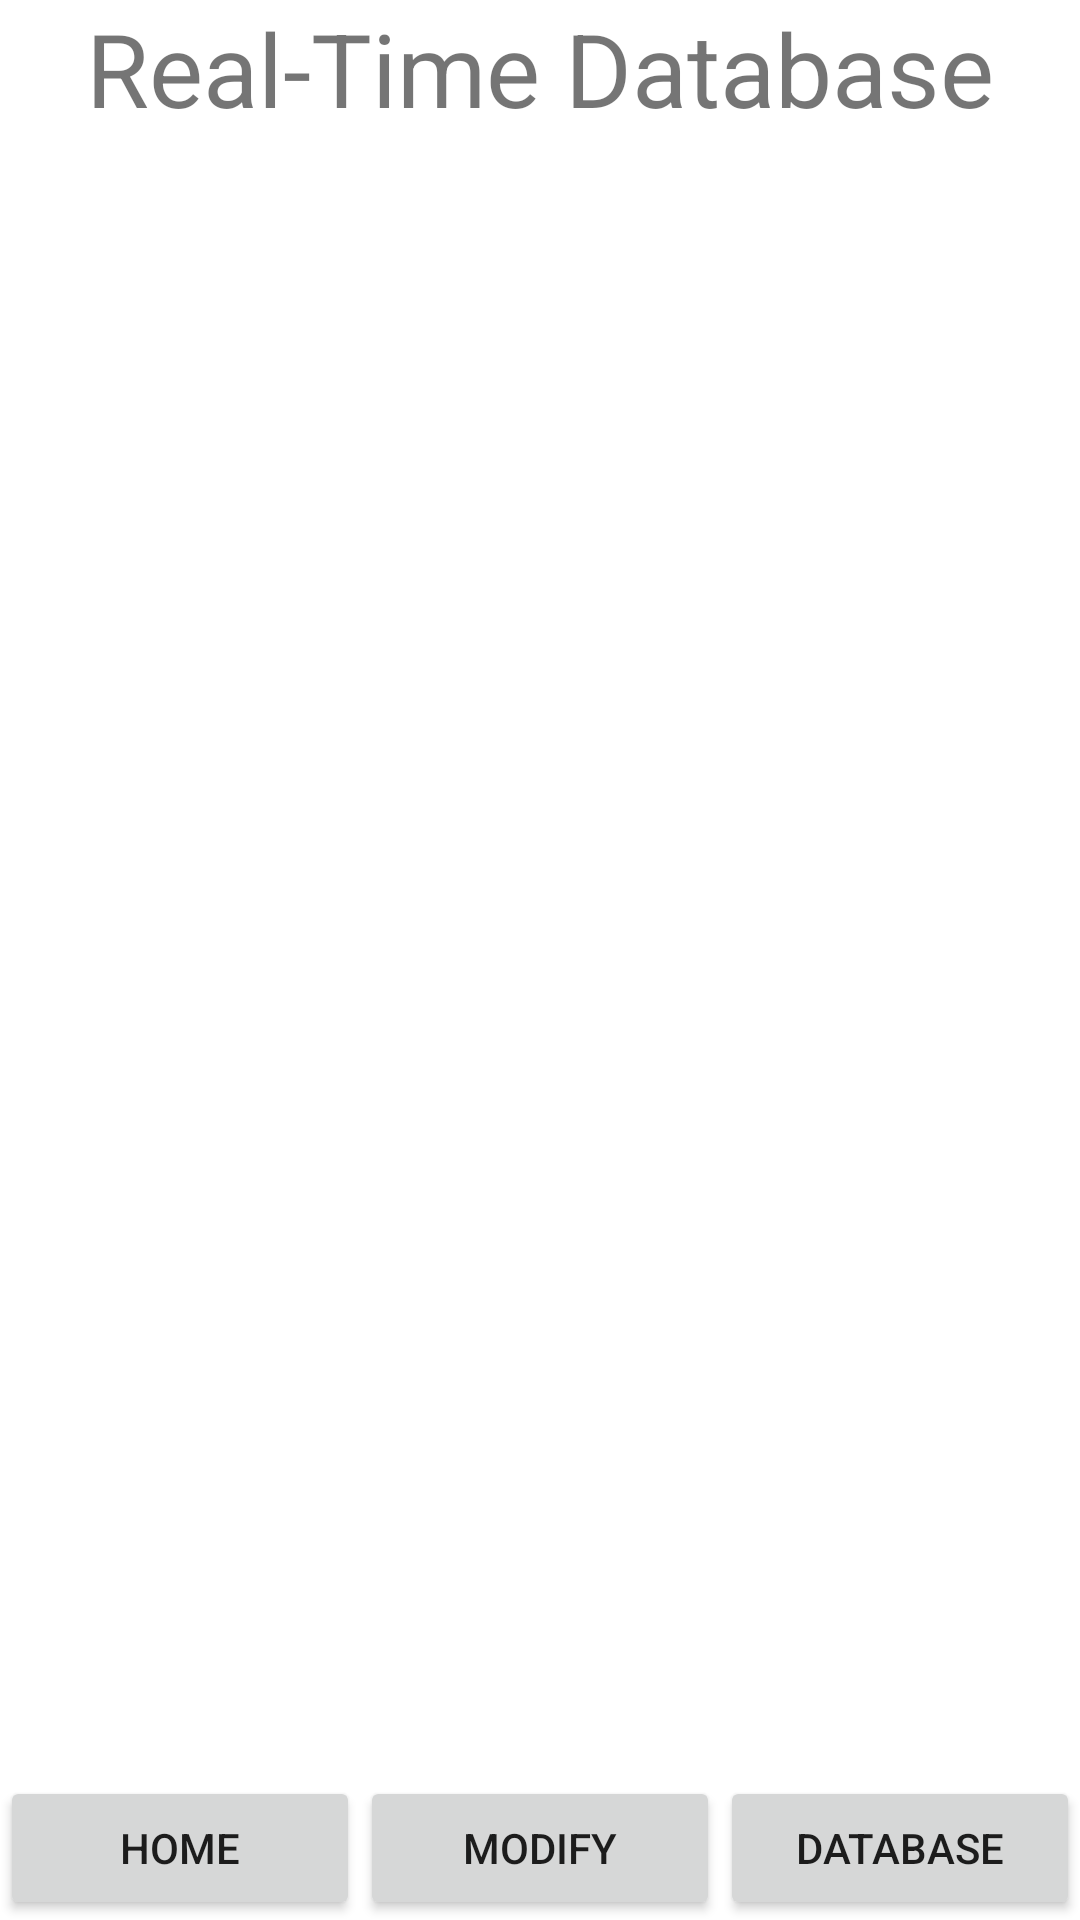

Layout XML and referenced resources for this Android screen:
<!-- AndroidManifest.xml: application theme Theme.Team_KodeX -->
<!-- res/layout/activity_database.xml -->
<?xml version="1.0" encoding="utf-8"?>
<androidx.constraintlayout.widget.ConstraintLayout
    xmlns:android="http://schemas.android.com/apk/res/android"
    xmlns:app="http://schemas.android.com/apk/res-auto"
    xmlns:tools="http://schemas.android.com/tools"
    android:layout_width="match_parent"
    android:layout_height="match_parent"
    tools:context=".database">

    <TextView
        android:id="@+id/tvDatabaseHeading"
        android:layout_width="wrap_content"
        android:layout_height="wrap_content"
        android:text="Real-Time Database"
        android:textSize="34sp"
        app:layout_constraintStart_toStartOf="parent"
        app:layout_constraintEnd_toEndOf="parent"
        app:layout_constraintTop_toTopOf="parent"
        app:layout_constraintHorizontal_bias="0.5"
        app:layout_constraintVertical_bias="0.07" />

    
    <androidx.recyclerview.widget.RecyclerView
        android:id="@+id/recyclerView"
        android:layout_width="0dp"
        android:layout_height="0dp"
        app:layout_constraintTop_toBottomOf="@+id/tvDatabaseHeading"
        app:layout_constraintBottom_toTopOf="@+id/bottomNav"
        app:layout_constraintStart_toStartOf="parent"
        app:layout_constraintEnd_toEndOf="parent"
        android:layout_marginTop="16dp"
        android:layout_marginBottom="16dp"
        android:clipToPadding="false"
        android:padding="8dp"
        android:background="?android:attr/windowBackground"/>

    
    <LinearLayout
        android:id="@+id/bottomNav"
        android:layout_width="0dp"
        android:layout_height="wrap_content"
        android:orientation="horizontal"
        app:layout_constraintBottom_toBottomOf="parent"
        app:layout_constraintEnd_toEndOf="parent"
        app:layout_constraintStart_toStartOf="parent"
        android:background="?android:attr/windowBackground">

        <Button
            android:id="@+id/btnNav1"
            android:layout_width="0dp"
            android:layout_height="wrap_content"
            android:layout_weight="1"
            android:text="Home" />

        <Button
            android:id="@+id/btnNav2"
            android:layout_width="0dp"
            android:layout_height="wrap_content"
            android:layout_weight="1"
            android:text="Modify" />

        <Button
            android:id="@+id/btnNav3"
            android:layout_width="0dp"
            android:layout_height="wrap_content"
            android:layout_weight="1"
            android:text="Database" />

    </LinearLayout>

</androidx.constraintlayout.widget.ConstraintLayout>
<!-- resources referenced by this layout -->
<resources>
  <style name="Theme.Team_KodeX" parent="Theme.MaterialComponents.DayNight.DarkActionBar">
          
          <item name="colorPrimary">@color/purple_500</item>
          <item name="colorPrimaryVariant">@color/purple_700</item>
          <item name="colorOnPrimary">@color/white</item>
          
          <item name="colorSecondary">@color/teal_200</item>
          <item name="colorSecondaryVariant">@color/teal_700</item>
          <item name="colorOnSecondary">@color/black</item>
          
          <item name="android:statusBarColor">?attr/colorPrimaryVariant</item>
          
      </style>
  <!-- not gathered from this repository: default colours our renderer supplied (Android Studio template values) -->
  <color name="purple_500">#FF6200EE</color>
  <color name="purple_700">#FF3700B3</color>
  <color name="teal_200">#FF03DAC5</color>
  <color name="teal_700">#FF018786</color>
  <color name="black">#FF000000</color>
  <color name="white">#FFFFFFFF</color>
</resources>
